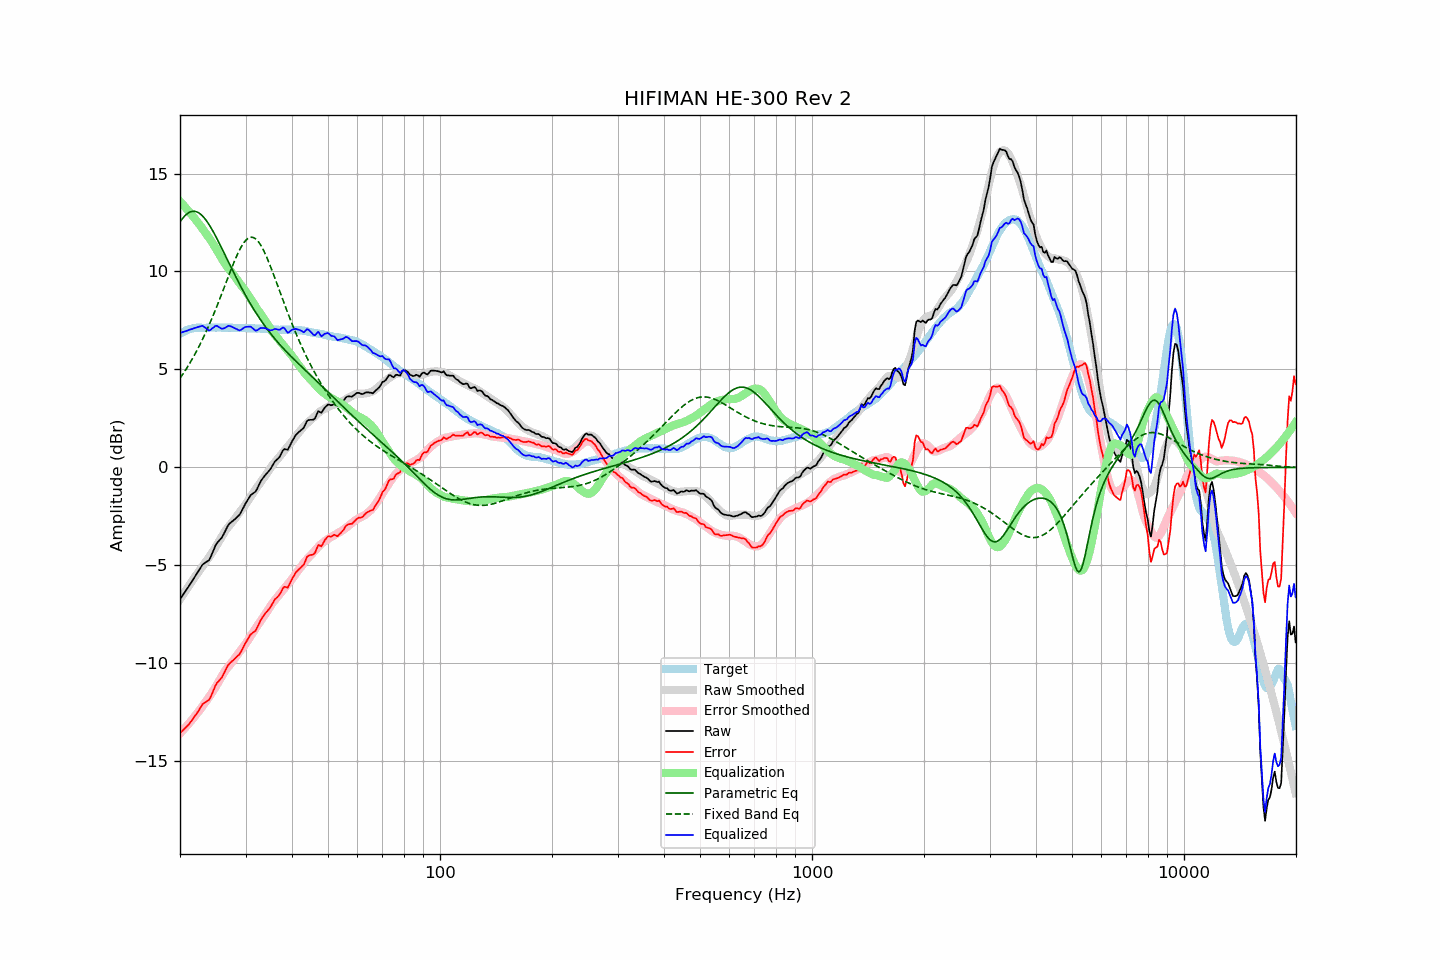

Data behind this chart, as committed beside it:
frequency, raw, error, smoothed, error_smoothed, equalization, parametric_eq, fixed_band_eq, equalized_raw, equalized_smoothed, target
20.00, -6.72, -13.54, -6.72, -13.57, 13.57, 12.53, 4.55, 6.85, 6.85, 6.82
20.20, -6.60, -13.47, -6.60, -13.49, 13.49, 12.64, 4.67, 6.89, 6.89, 6.87
20.40, -6.48, -13.40, -6.47, -13.40, 13.40, 12.75, 4.79, 6.92, 6.92, 6.92
20.61, -6.36, -13.31, -6.35, -13.30, 13.30, 12.84, 4.91, 6.94, 6.96, 6.95
20.81, -6.24, -13.24, -6.23, -13.21, 13.21, 12.92, 5.04, 6.97, 6.98, 7.00
21.02, -6.12, -13.16, -6.10, -13.12, 13.12, 12.98, 5.17, 7.00, 7.01, 7.04
21.23, -5.99, -13.05, -5.98, -13.02, 13.02, 13.03, 5.31, 7.03, 7.04, 7.06
21.44, -5.87, -12.95, -5.86, -12.92, 12.92, 13.06, 5.45, 7.05, 7.06, 7.08
21.66, -5.74, -12.84, -5.74, -12.82, 12.82, 13.07, 5.59, 7.08, 7.08, 7.10
21.87, -5.61, -12.71, -5.62, -12.72, 12.72, 13.07, 5.74, 7.11, 7.10, 7.11
22.09, -5.48, -12.60, -5.50, -12.62, 12.62, 13.05, 5.89, 7.14, 7.11, 7.13
22.31, -5.35, -12.48, -5.39, -12.51, 12.51, 13.02, 6.05, 7.16, 7.13, 7.14
22.54, -5.22, -12.36, -5.28, -12.41, 12.41, 12.97, 6.20, 7.19, 7.13, 7.14
22.76, -5.09, -12.22, -5.17, -12.30, 12.30, 12.91, 6.37, 7.21, 7.13, 7.13
22.99, -4.96, -12.08, -5.05, -12.19, 12.19, 12.83, 6.54, 7.23, 7.14, 7.12
23.22, -4.90, -12.02, -4.93, -12.07, 12.07, 12.74, 6.71, 7.17, 7.14, 7.12
23.45, -4.84, -11.96, -4.82, -11.95, 11.95, 12.64, 6.88, 7.11, 7.14, 7.12
23.69, -4.79, -11.92, -4.70, -11.84, 11.84, 12.53, 7.07, 7.05, 7.14, 7.13
23.92, -4.74, -11.87, -4.59, -11.72, 11.72, 12.40, 7.25, 6.99, 7.14, 7.13
24.16, -4.59, -11.73, -4.47, -11.61, 11.61, 12.27, 7.44, 7.02, 7.14, 7.14
24.40, -4.39, -11.54, -4.35, -11.48, 11.48, 12.13, 7.63, 7.10, 7.14, 7.15
24.65, -4.20, -11.34, -4.22, -11.35, 11.35, 11.98, 7.83, 7.15, 7.14, 7.14
24.89, -4.00, -11.13, -4.08, -11.22, 11.22, 11.83, 8.03, 7.22, 7.14, 7.14
25.14, -3.86, -10.99, -3.94, -11.08, 11.08, 11.67, 8.24, 7.22, 7.14, 7.14
25.39, -3.77, -10.91, -3.80, -10.94, 10.94, 11.51, 8.44, 7.18, 7.14, 7.15
25.65, -3.67, -10.81, -3.66, -10.80, 10.80, 11.35, 8.65, 7.13, 7.14, 7.14
25.91, -3.58, -10.71, -3.52, -10.66, 10.66, 11.18, 8.87, 7.08, 7.14, 7.13
26.16, -3.43, -10.56, -3.38, -10.52, 10.52, 11.02, 9.08, 7.09, 7.14, 7.13
26.43, -3.27, -10.40, -3.26, -10.39, 10.39, 10.85, 9.30, 7.12, 7.13, 7.13
26.69, -3.10, -10.23, -3.14, -10.28, 10.28, 10.68, 9.51, 7.18, 7.13, 7.13
26.96, -2.94, -10.08, -3.04, -10.17, 10.17, 10.51, 9.73, 7.23, 7.13, 7.14
27.23, -2.85, -9.99, -2.94, -10.07, 10.07, 10.34, 9.94, 7.22, 7.13, 7.14
27.50, -2.78, -9.91, -2.84, -9.97, 9.97, 10.17, 10.15, 7.19, 7.13, 7.13
27.77, -2.72, -9.84, -2.74, -9.87, 9.87, 10.01, 10.35, 7.15, 7.12, 7.12
28.05, -2.65, -9.77, -2.63, -9.75, 9.75, 9.84, 10.55, 7.11, 7.12, 7.12
28.33, -2.57, -9.68, -2.52, -9.64, 9.64, 9.68, 10.74, 7.07, 7.12, 7.11
28.62, -2.49, -9.60, -2.40, -9.52, 9.52, 9.52, 10.92, 7.03, 7.12, 7.11
28.90, -2.42, -9.54, -2.29, -9.41, 9.41, 9.36, 11.09, 6.99, 7.12, 7.12
29.19, -2.28, -9.38, -2.19, -9.30, 9.30, 9.20, 11.24, 7.03, 7.12, 7.11
29.48, -2.12, -9.24, -2.09, -9.20, 9.20, 9.05, 11.38, 7.08, 7.11, 7.12
29.78, -1.95, -9.06, -1.98, -9.09, 9.09, 8.90, 11.50, 7.14, 7.11, 7.11
30.08, -1.80, -8.92, -1.87, -8.98, 8.98, 8.75, 11.60, 7.18, 7.11, 7.12
30.38, -1.67, -8.78, -1.75, -8.85, 8.85, 8.61, 11.67, 7.18, 7.11, 7.11
30.68, -1.54, -8.64, -1.62, -8.73, 8.73, 8.46, 11.72, 7.19, 7.11, 7.10
30.99, -1.41, -8.51, -1.49, -8.59, 8.59, 8.32, 11.75, 7.18, 7.10, 7.10
31.30, -1.35, -8.45, -1.36, -8.46, 8.46, 8.19, 11.75, 7.11, 7.10, 7.10
31.61, -1.29, -8.39, -1.24, -8.34, 8.34, 8.05, 11.72, 7.05, 7.10, 7.10
31.93, -1.23, -8.33, -1.12, -8.21, 8.21, 7.92, 11.67, 6.98, 7.09, 7.10
32.24, -1.09, -8.17, -1.00, -8.09, 8.09, 7.80, 11.59, 7.00, 7.09, 7.08
32.57, -0.91, -8.00, -0.89, -7.97, 7.97, 7.67, 11.49, 7.06, 7.08, 7.09
32.89, -0.74, -7.82, -0.77, -7.85, 7.85, 7.55, 11.37, 7.11, 7.08, 7.09
33.22, -0.61, -7.68, -0.66, -7.73, 7.73, 7.43, 11.23, 7.12, 7.07, 7.07
33.55, -0.50, -7.57, -0.54, -7.61, 7.61, 7.31, 11.08, 7.11, 7.07, 7.07
33.89, -0.39, -7.45, -0.43, -7.50, 7.50, 7.20, 10.90, 7.11, 7.06, 7.06
34.23, -0.30, -7.36, -0.32, -7.37, 7.37, 7.09, 10.72, 7.07, 7.06, 7.06
34.57, -0.21, -7.26, -0.19, -7.24, 7.24, 6.98, 10.52, 7.03, 7.05, 7.05
34.92, -0.11, -7.16, -0.06, -7.11, 7.11, 6.87, 10.32, 7.00, 7.05, 7.05
35.27, 0.02, -7.02, 0.06, -6.98, 6.98, 6.77, 10.11, 7.00, 7.04, 7.04
35.62, 0.16, -6.88, 0.17, -6.87, 6.87, 6.67, 9.89, 7.03, 7.04, 7.04
35.97, 0.30, -6.73, 0.27, -6.77, 6.77, 6.57, 9.67, 7.07, 7.04, 7.04
... 635 more rows
